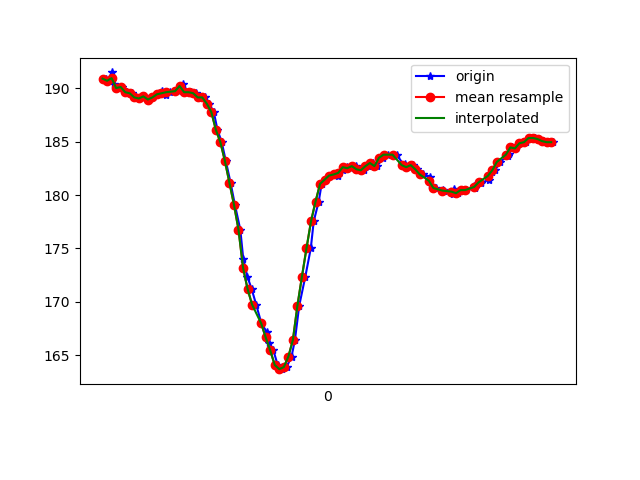

The table this chart was drawn from, first rows:
1617848535174, 544178764137563, 190.91797, -263.96484, -78.90625
1617848535181, 544178783335463, 190.7, -264.3, -79.1
1617848535202, 544178824661309, 191.5, -264, -79.2
1617848535210, 544178841234377, 190.4, -263.7, -79.1
1617848535228, 544178860310192, 190, -263.9, -79.39
1617848535247, 544178879416528, 190.1, -263.8, -78.42
1617848535268, 544178898370258, 189.6, -263.6, -79.79
1617848535291, 544178917720764, 189.6, -263.7, -78.81
1617848535306, 544178936735537, 189.2, -263.7, -78.81
1617848535326, 544178955750309, 189.1, -263.4, -78.71
1617848535342, 544178974826124, 189.3, -262.2, -78.42
1617848535361, 544178993840896, 189, -262.1, -78.32
1617848535383, 544179012947232, 189.2, -262.1, -78.32
1617848535400, 544179031962005, 189.5, -261.6, -79.49
1617848535422, 544179051068341, 189.7, -261.7, -78.52
1617848535439, 544179070052592, 189.4, -262, -78.42
1617848535457, 544179089158928, 189.6, -262.5, -78.81
1617848535499, 544179108356828, 189.7, -261.5, -79.39
1617848535501, 544179127463165, 190, -262.4, -78.91
1617848535516, 544179146477937, 190.4, -263.5, -79.39
1617848535536, 544179165553752, 189.6, -263.8, -80.08
1617848535551, 544179184599045, 189.6, -263.8, -80.08
1617848535571, 544179203613818, 189.6, -263.2, -80.27
1617848535590, 544179222598069, 189.2, -261.5, -78.81
1617848535612, 544179241704405, 189.2, -259.2, -77.73
1617848535629, 544179260749699, 188.6, -255.5, -77.34
1617848535651, 544179279794992, 187.8, -250.5, -74.71
1617848535667, 544179298931850, 186.1, -246.3, -72.75
1617848535686, 544179317977143, 185, -242, -69.82
1617848535704, 544179337052958, 183.2, -236.9, -66.6
1617848535725, 544179356067731, 181.2, -232.8, -60.06
1617848535744, 544179375082503, 179.1, -228.6, -55.37
1617848535768, 544179394188839, 176.8, -225.7, -48.93
1617848535781, 544179413356218, 174, -223.7, -41.31
1617848535799, 544179432462554, 172.4, -223.7, -35.35
1617848535818, 544179451477326, 171.2, -224.2, -31.15
1617848535838, 544179470553141, 169.7, -224.7, -28.91
1617848535861, 544179489537392, 168, -224.9, -26.66
1617848535884, 544179511329603, 167.2, -225.5, -26.46
1617848535896, 544179527963714, 166.1, -226, -26.56
1617848535914, 544179546978486, 165.4, -226, -27.15
1617848535933, 544179566023780, 164.1, -226.1, -28.61
1617848535954, 544179585038552, 163.7, -226.1, -29.69
1617848535972, 544179604053324, 163.9, -226.3, -31.35
1617848535994, 544179623159661, 164.8, -225.1, -31.35
1617848536009, 544179642143912, 166.4, -224.3, -31.35
1617848536028, 544179661189205, 169.6, -222.8, -32.13
1617848536055, 544179680509191, 172.4, -223.1, -35.16
1617848536079, 544179699554484, 175.0, -223, -39.55
1617848536092, 544179718813427, 177.5, -223.3, -42.97
1617848536114, 544179737797678, 179.4, -223.1, -45.7
1617848536127, 544179756842972, 181.1, -223.5, -46
1617848536143, 544179775918787, 181.4, -223.6, -46.39
1617848536162, 544179794933559, 181.8, -223.8, -47.75
1617848536184, 544179813917810, 181.9, -225.2, -51.27
1617848536201, 544179833024146, 181.8, -227.4, -55.37
1617848536219, 544179852038918, 182.3, -229, -58.3
1617848536238, 544179871084212, 182.6, -230.9, -60.06
1617848536257, 544179890221070, 182.5, -232.4, -62.01
1617848536279, 544179909205321, 182.7, -235.4, -65.23
1617848536296, 544179928250614, 182.4, -239.6, -69.34
... 44 more rows
